Image classification data set "kaifeng-chrysanthemum-visual-classification-model" (Remiiil1a/kaifeng-chrysanthemum-visual-classification-model on GitHub). Class labels (10): 01 huangse pingban, 02 baise guanban, 03 lvse jiban, 04 fense pingban, 05 hongse qiuxing, 06 fuse feiwu, 07 huangse guanban, 08 fense chiban, 09 huangse qiuxing, 10 hongse sheban.

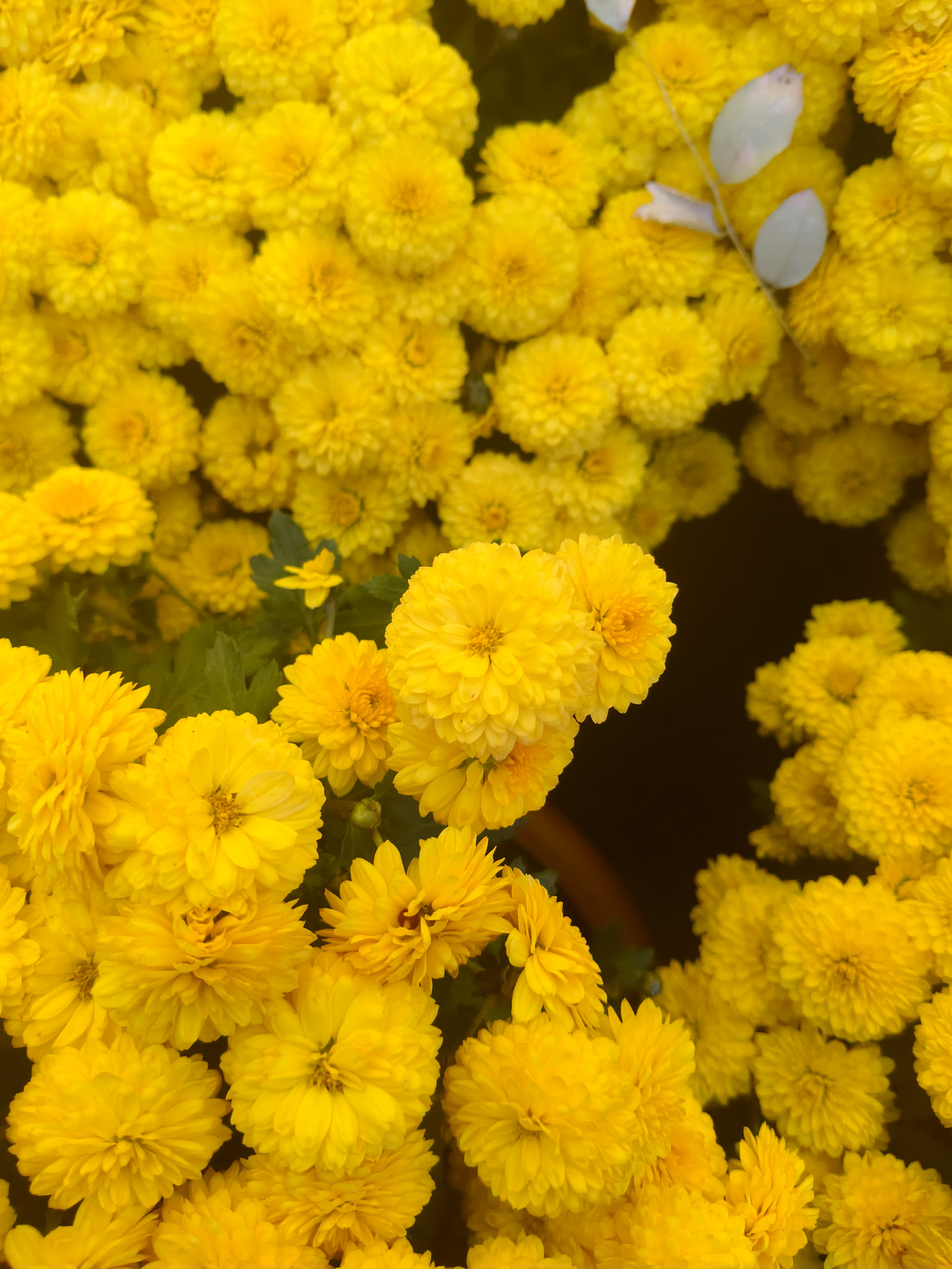
Label: 09 huangse qiuxing

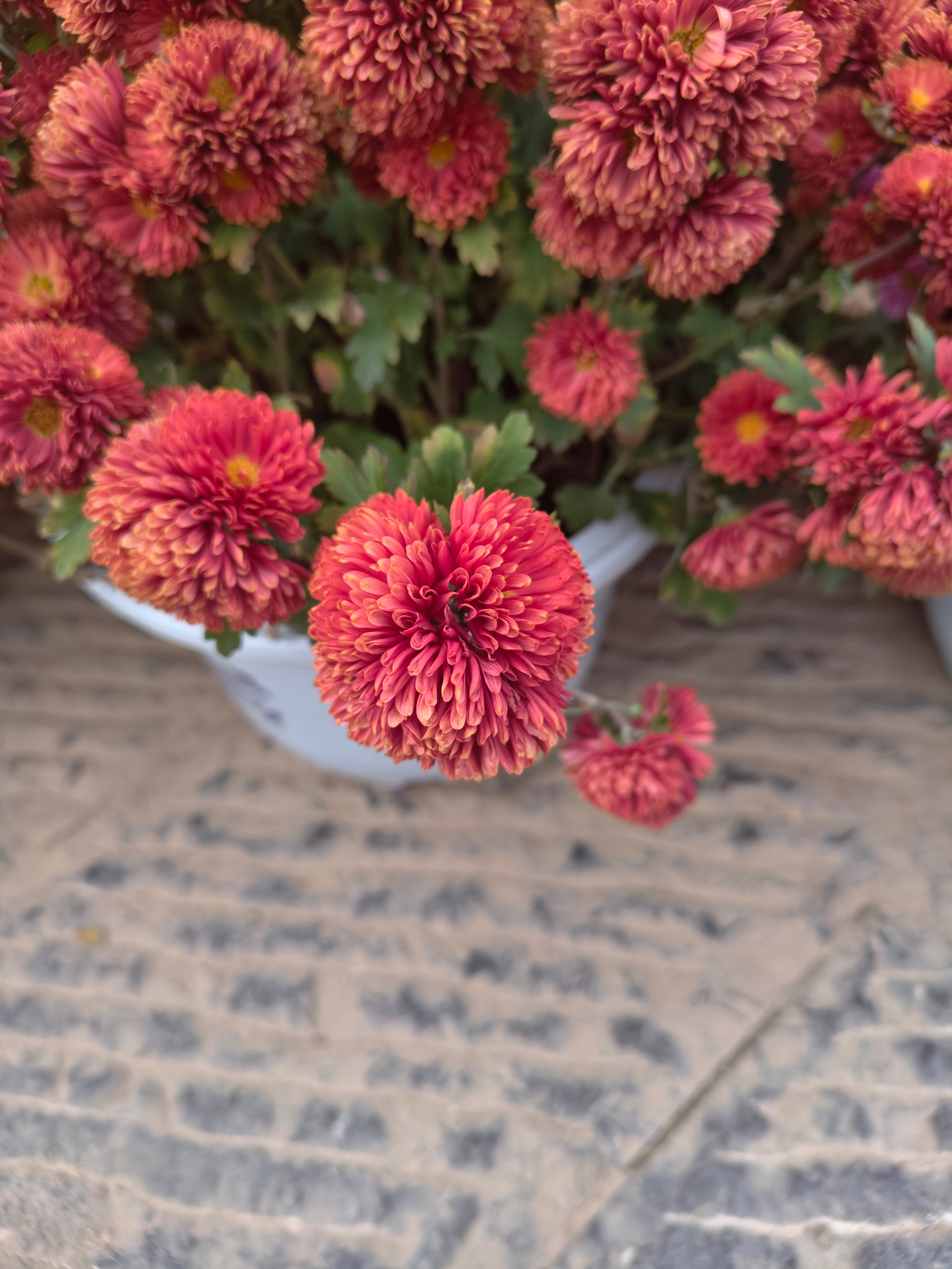
Label: 05 hongse qiuxing

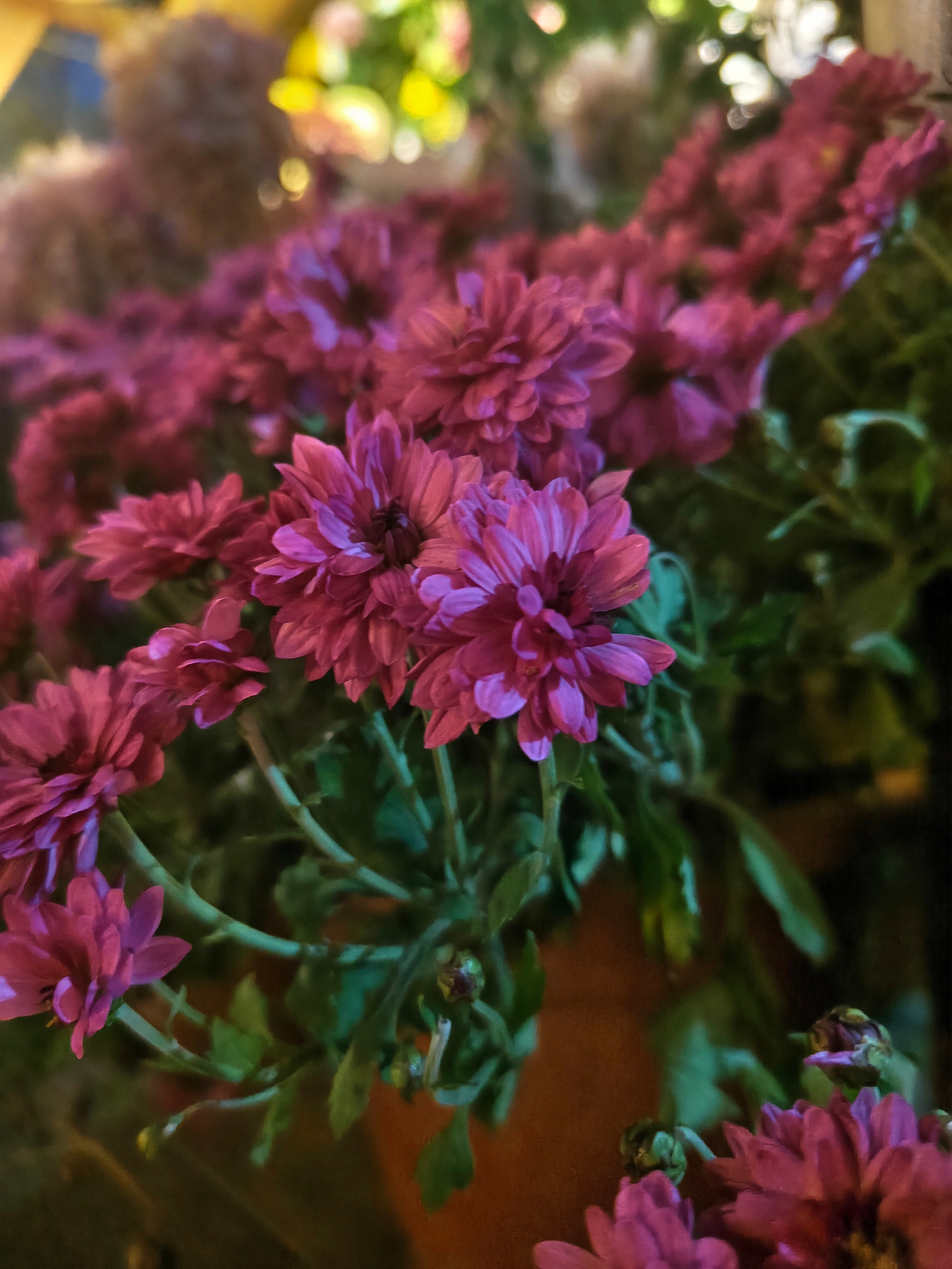
Label: 04 fense pingban

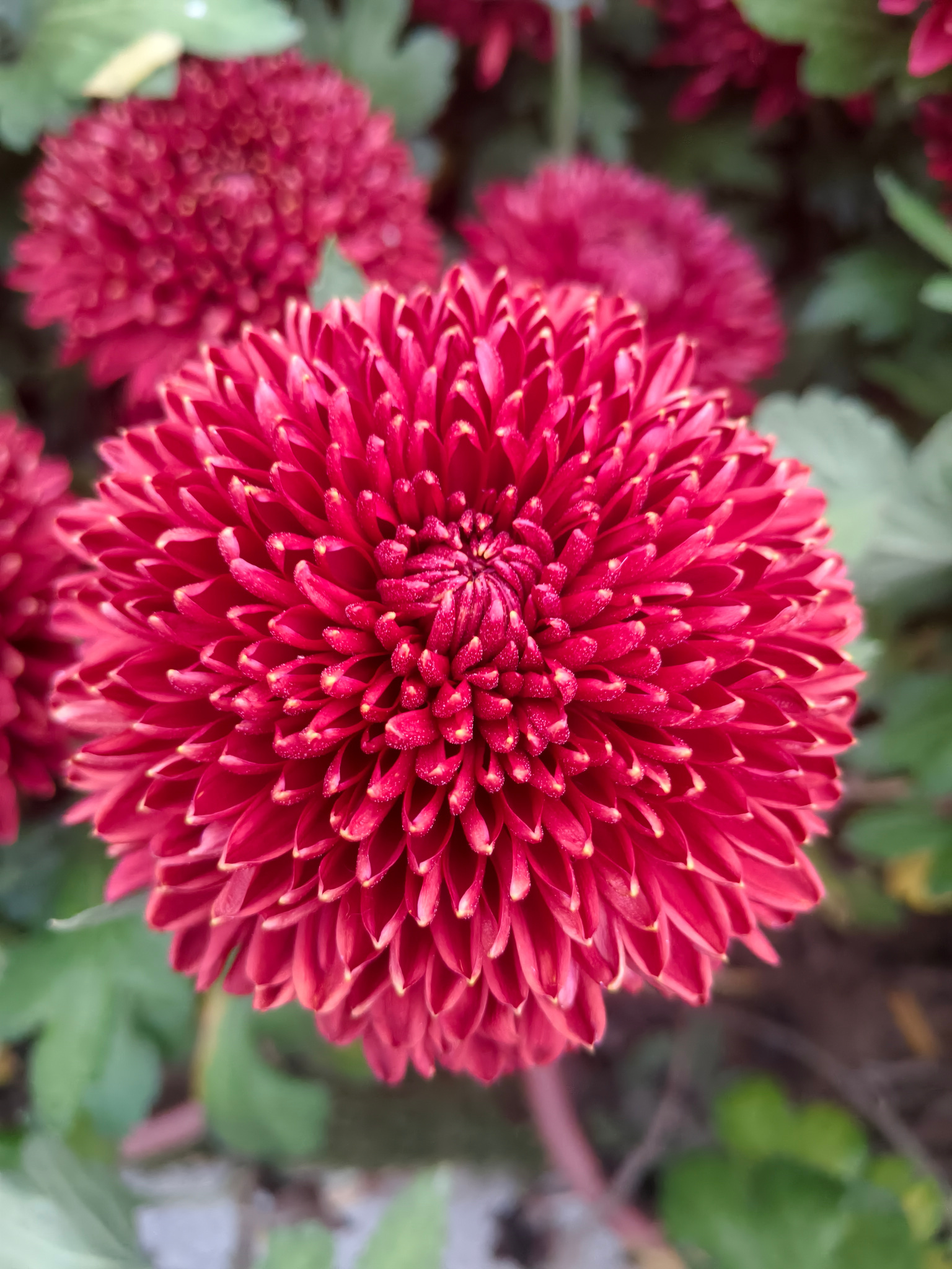
Label: 10 hongse sheban

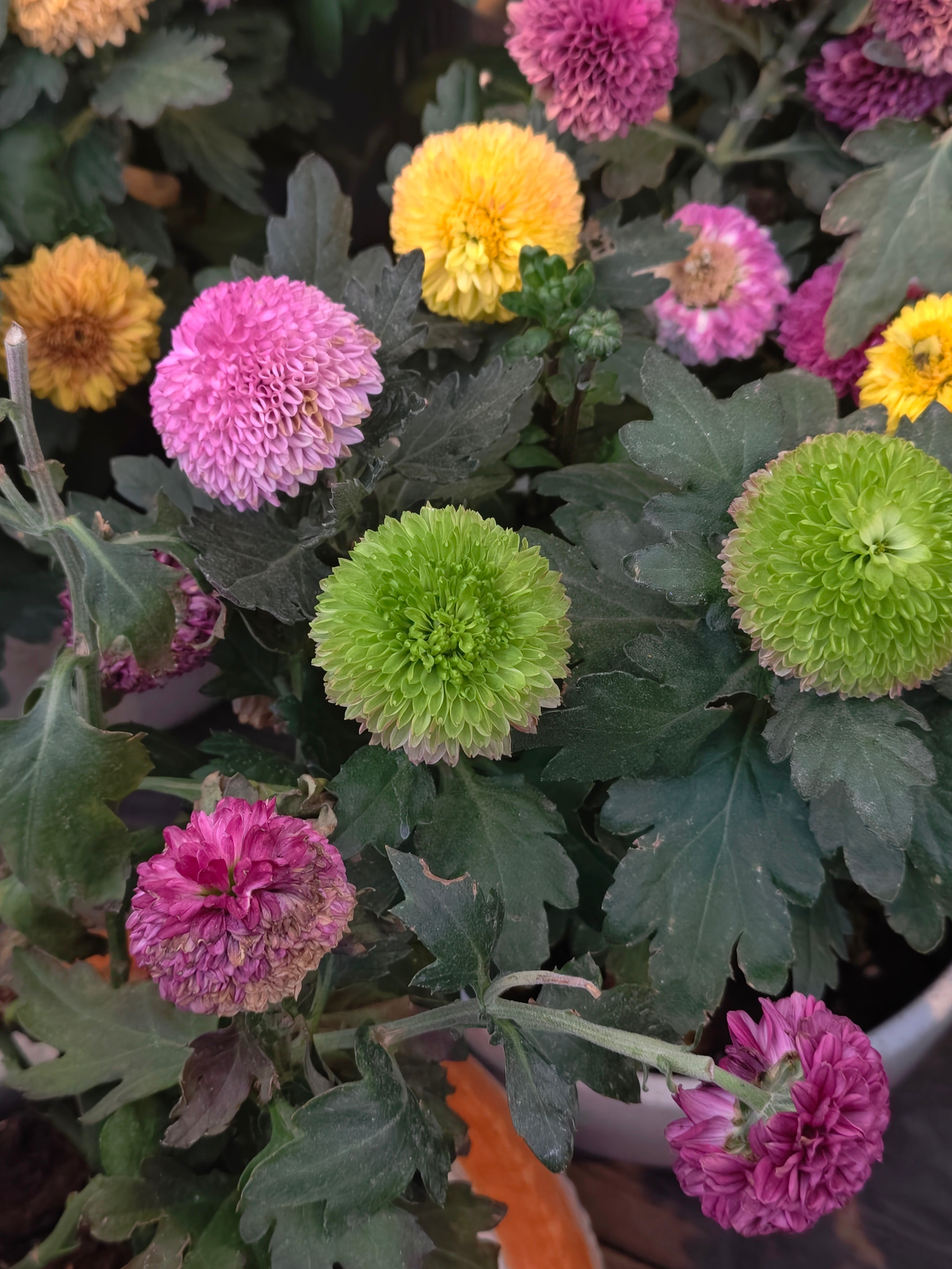
Label: 03 lvse jiban

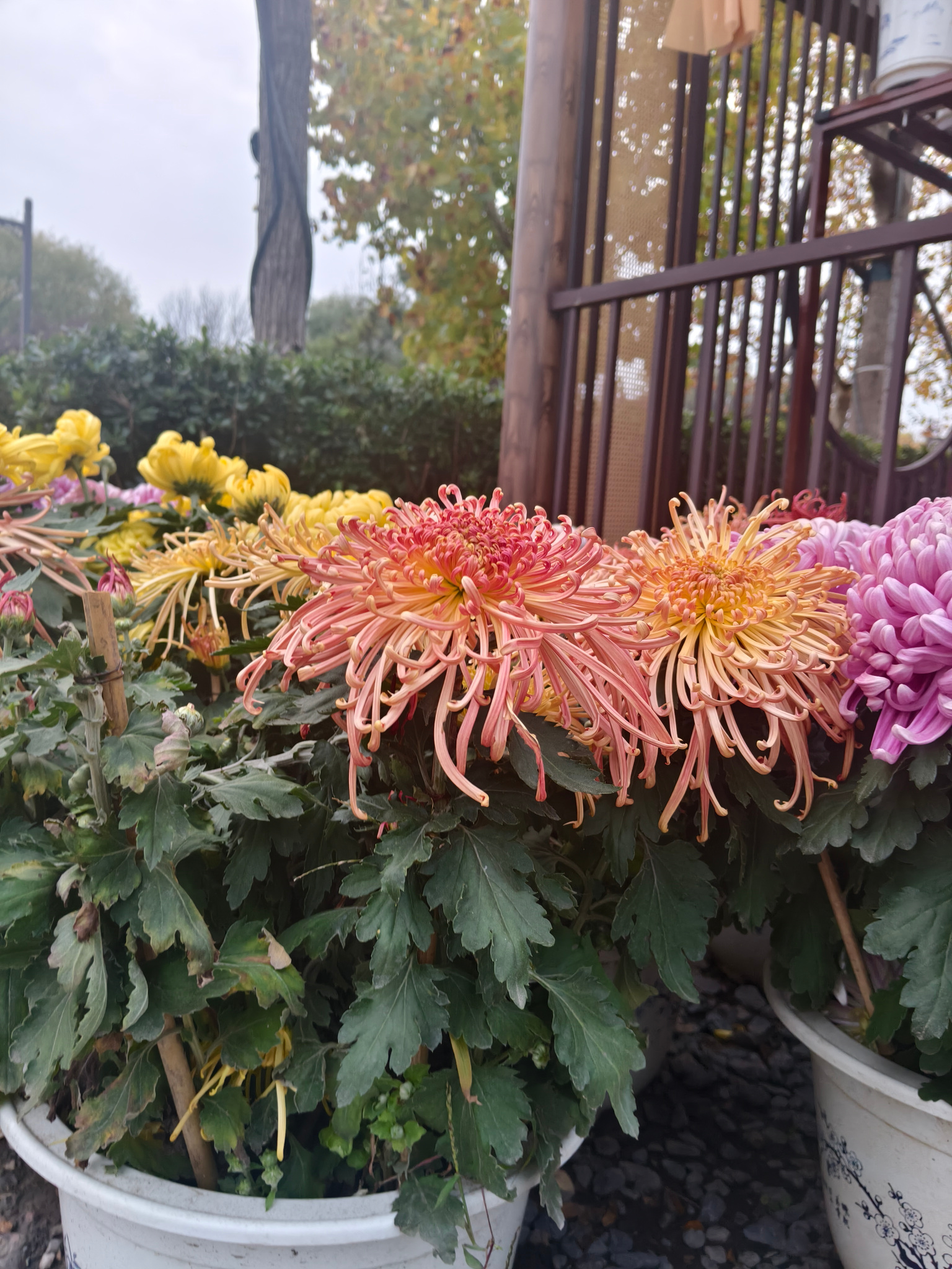
Label: 06 fuse feiwu
